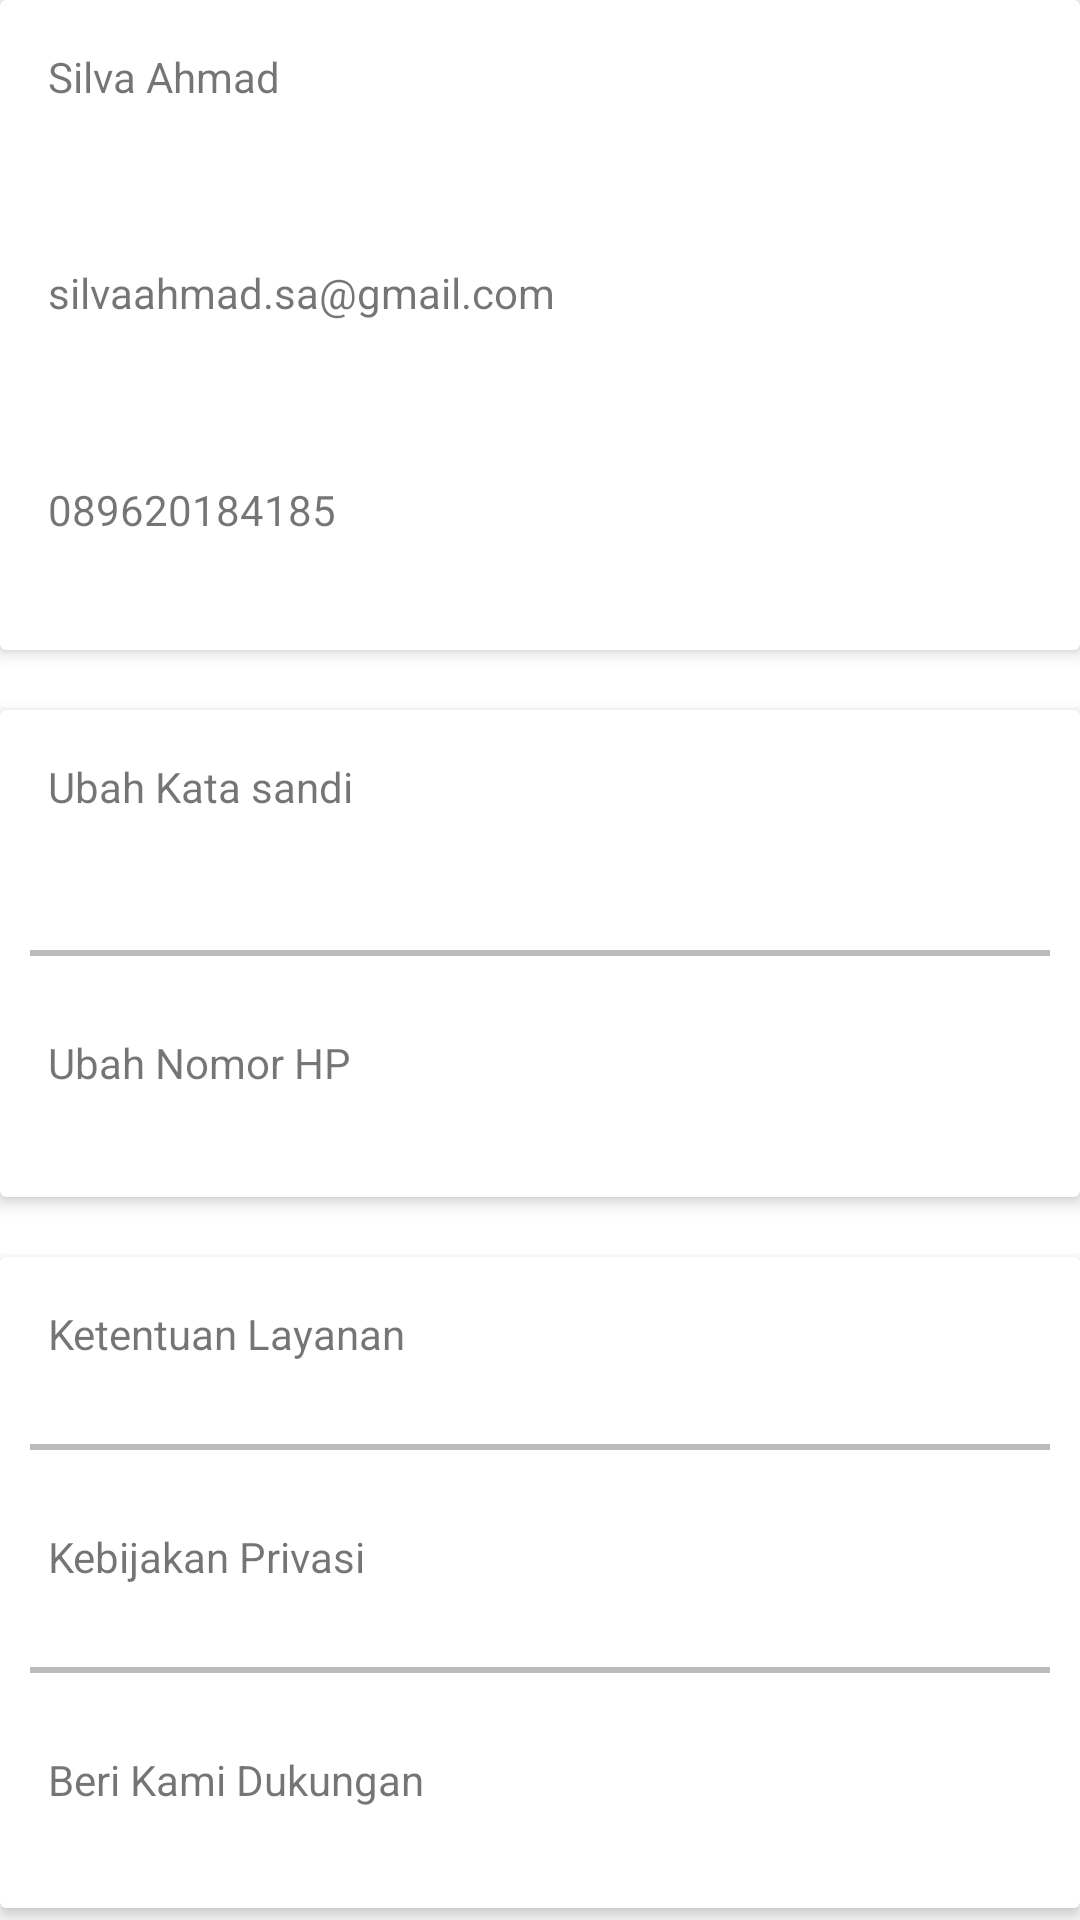

This screen was rendered from an Android layout file. Write that file and the resources it references.
<!-- AndroidManifest.xml: application theme AppTheme -->
<!-- res/layout/fragment_akun.xml -->
<?xml version="1.0" encoding="utf-8"?>
<FrameLayout
    xmlns:android="http://schemas.android.com/apk/res/android"
    android:layout_width="match_parent"
    android:layout_height="match_parent"
    android:layout_margin="@dimen/activity_horizontal_margin"
    android:background="@color/white"
    android:orientation="vertical">

    <LinearLayout
        android:layout_width="match_parent"
        android:orientation="vertical"
        android:layout_height="match_parent">
        <android.support.v7.widget.CardView
            xmlns:card_view="http://schemas.android.com/apk/res-auto"
            android:layout_below="@+id/cv_main"
            android:layout_width="match_parent"
            android:layout_height="0dp"
            android:layout_weight="4"
            card_view:cardBackgroundColor="@color/white"
            card_view:cardCornerRadius="2dp"
            android:layout_marginBottom="20dp"
            card_view:cardElevation="3dp">

            <LinearLayout
                android:layout_width="match_parent"
                android:orientation="vertical"
                android:layout_height="match_parent">
                <TextView
                    android:text="Silva Ahmad"
                    android:paddingTop="@dimen/activity_horizontal_margin"
                    android:paddingLeft="@dimen/activity_horizontal_margin"
                    android:layout_width="wrap_content"
                    android:layout_height="wrap_content"
                    android:layout_weight="1" />
                <TextView
                    android:text="silvaahmad.sa@gmail.com"
                    android:paddingTop="@dimen/activity_horizontal_margin"
                    android:paddingLeft="@dimen/activity_horizontal_margin"
                    android:layout_width="wrap_content"
                    android:layout_height="wrap_content"
                    android:layout_weight="1" />
                <TextView
                    android:text="089620184185"
                    android:paddingTop="@dimen/activity_horizontal_margin"
                    android:paddingLeft="@dimen/activity_horizontal_margin"
                    android:layout_width="wrap_content"
                    android:layout_height="wrap_content"
                    android:layout_weight="1" />
            </LinearLayout>
        </android.support.v7.widget.CardView>

        <android.support.v7.widget.CardView
            xmlns:card_view="http://schemas.android.com/apk/res-auto"
            android:layout_width="match_parent"
            android:layout_height="0dp"
            android:layout_weight="3"
            card_view:cardBackgroundColor="@color/white"
            card_view:cardCornerRadius="2dp"
            android:layout_marginBottom="20dp"
            card_view:cardElevation="3dp">

            <LinearLayout
                android:layout_width="match_parent"
                android:orientation="vertical"
                android:layout_height="match_parent">
                <TextView
                    android:text="Ubah Kata sandi"
                    android:paddingTop="@dimen/activity_horizontal_margin"
                    android:paddingLeft="@dimen/activity_horizontal_margin"
                    android:layout_width="wrap_content"
                    android:layout_height="wrap_content"
                    android:layout_weight="1" />
                <View android:layout_width="match_parent"
                    android:layout_height="2dp"
                    android:layout_margin="10dp"
                    android:background="#bbb"/>
                <TextView
                    android:text="Ubah Nomor HP"
                    android:paddingTop="@dimen/activity_horizontal_margin"
                    android:paddingLeft="@dimen/activity_horizontal_margin"
                    android:layout_width="wrap_content"
                    android:layout_height="wrap_content"
                    android:layout_weight="1" />
            </LinearLayout>
        </android.support.v7.widget.CardView>


        <android.support.v7.widget.CardView
            xmlns:card_view="http://schemas.android.com/apk/res-auto"
            android:id="@+id/cv_main2"
            android:layout_below="@+id/cv_main"
            android:layout_width="match_parent"
            android:layout_height="0dp"
            android:layout_weight="4"
            card_view:cardBackgroundColor="@color/white"
            card_view:cardCornerRadius="2dp"
            android:layout_marginBottom="4dp"
            card_view:cardElevation="3dp">

            <LinearLayout
                android:id="@+id/content2"
                android:layout_width="match_parent"
                android:orientation="vertical"
                android:layout_height="match_parent">
                <TextView
                    android:text="Ketentuan Layanan"
                    android:paddingTop="@dimen/activity_horizontal_margin"
                    android:paddingLeft="@dimen/activity_horizontal_margin"
                    android:layout_width="wrap_content"
                    android:layout_height="wrap_content"
                    android:layout_weight="1" />
                <View android:layout_width="match_parent"
                    android:layout_height="2dp"
                    android:layout_margin="10dp"
                    android:background="#bbb"/>
                <TextView
                    android:text="Kebijakan Privasi"
                    android:paddingTop="@dimen/activity_horizontal_margin"
                    android:paddingLeft="@dimen/activity_horizontal_margin"
                    android:layout_width="wrap_content"
                    android:layout_height="wrap_content"
                    android:layout_weight="1" />
                <View android:layout_width="match_parent"
                    android:layout_height="2dp"
                    android:layout_margin="10dp"
                    android:background="#bbb"/>
                <TextView
                    android:text="Beri Kami Dukungan"
                    android:paddingTop="@dimen/activity_horizontal_margin"
                    android:paddingLeft="@dimen/activity_horizontal_margin"
                    android:layout_width="wrap_content"
                    android:layout_height="wrap_content"
                    android:id="@+id/textView5"
                    android:paddingBottom="@dimen/activity_horizontal_margin"
                    android:layout_weight="1" />
            </LinearLayout>
        </android.support.v7.widget.CardView>
    </LinearLayout>
</FrameLayout>
<!-- resources referenced by this layout -->
<resources>
  <color name="white">#ffffff</color>
  <dimen name="activity_horizontal_margin">16dp</dimen>
</resources>
